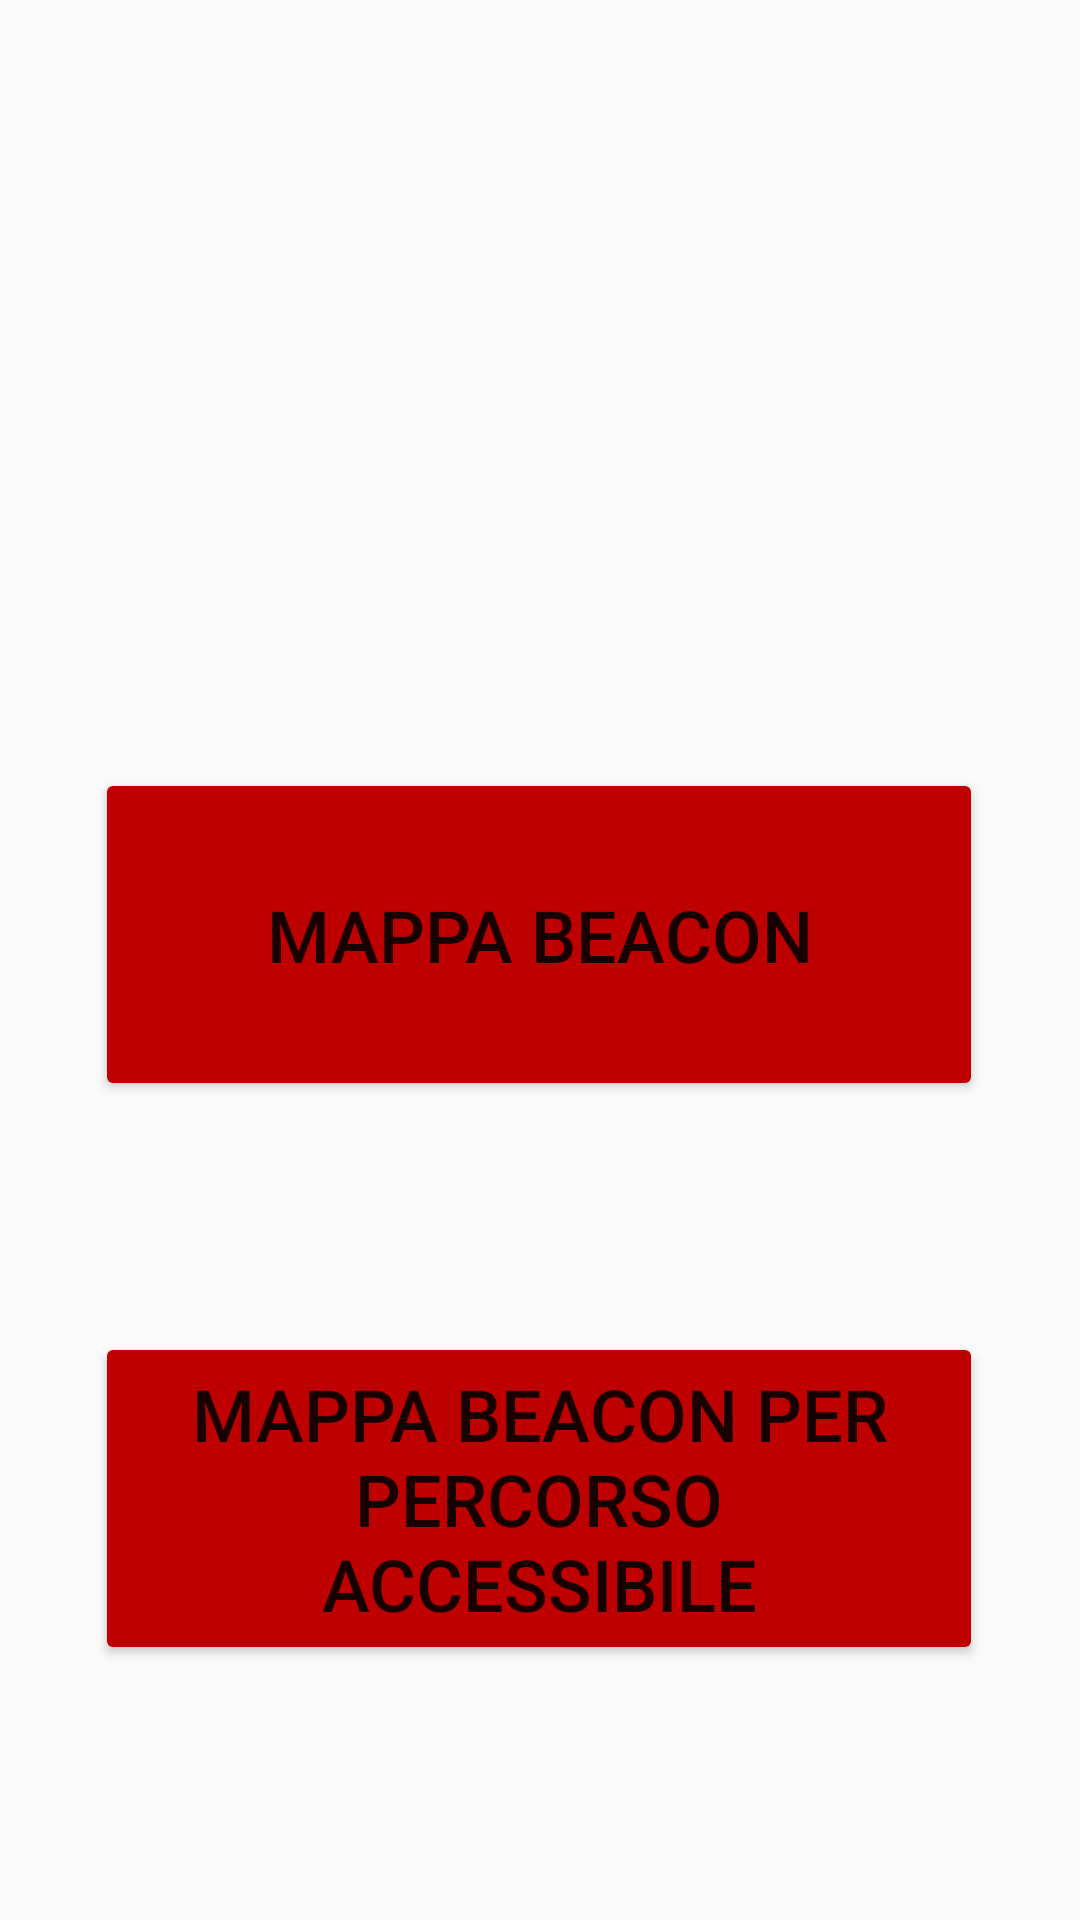

Reconstruct the res/layout file that produces this screen, plus the resources it refers to.
<!-- AndroidManifest.xml: activity theme AppTheme.NoActionBar -->
<!-- res/layout/activity_sceltamappabeacon.xml -->
<?xml version="1.0" encoding="utf-8"?>
<androidx.constraintlayout.widget.ConstraintLayout xmlns:android="http://schemas.android.com/apk/res/android"
    android:layout_width="match_parent"
    android:layout_height="match_parent"
    xmlns:app="http://schemas.android.com/apk/res-auto">

    <Button
        android:id="@+id/beacon"
        android:layout_width="296dp"
        android:layout_height="111dp"
        android:layout_marginTop="256dp"
        android:backgroundTint="@color/red"
        android:onClick="openMapBeaconActivity"
        android:text="Mappa beacon"
        android:textSize="24sp"
        app:layout_constraintEnd_toEndOf="parent"
        app:layout_constraintHorizontal_bias="0.494"
        app:layout_constraintStart_toStartOf="parent"
        app:layout_constraintTop_toTopOf="parent" />

    <Button
        android:id="@+id/beacon1"
        android:layout_width="296dp"
        android:layout_height="111dp"
        android:layout_marginTop="444dp"
        android:backgroundTint="@color/red"
        android:onClick="openMapPABeaconActivity"
        android:text="Mappa beacon per percorso accessibile"
        android:textSize="24sp"
        app:layout_constraintEnd_toEndOf="parent"
        app:layout_constraintHorizontal_bias="0.494"
        app:layout_constraintStart_toStartOf="parent"
        app:layout_constraintTop_toTopOf="parent" />
</androidx.constraintlayout.widget.ConstraintLayout>
<!-- resources referenced by this layout -->
<resources>
  <color name="red">#BF0000</color>
  <style name="AppTheme.NoActionBar">
          <item name="windowActionBar">false</item>
          <item name="windowNoTitle">true</item>
          <item name="android:statusBarColor">@color/black</item>
      </style>
  <color name="black">#FF000000</color>
</resources>
